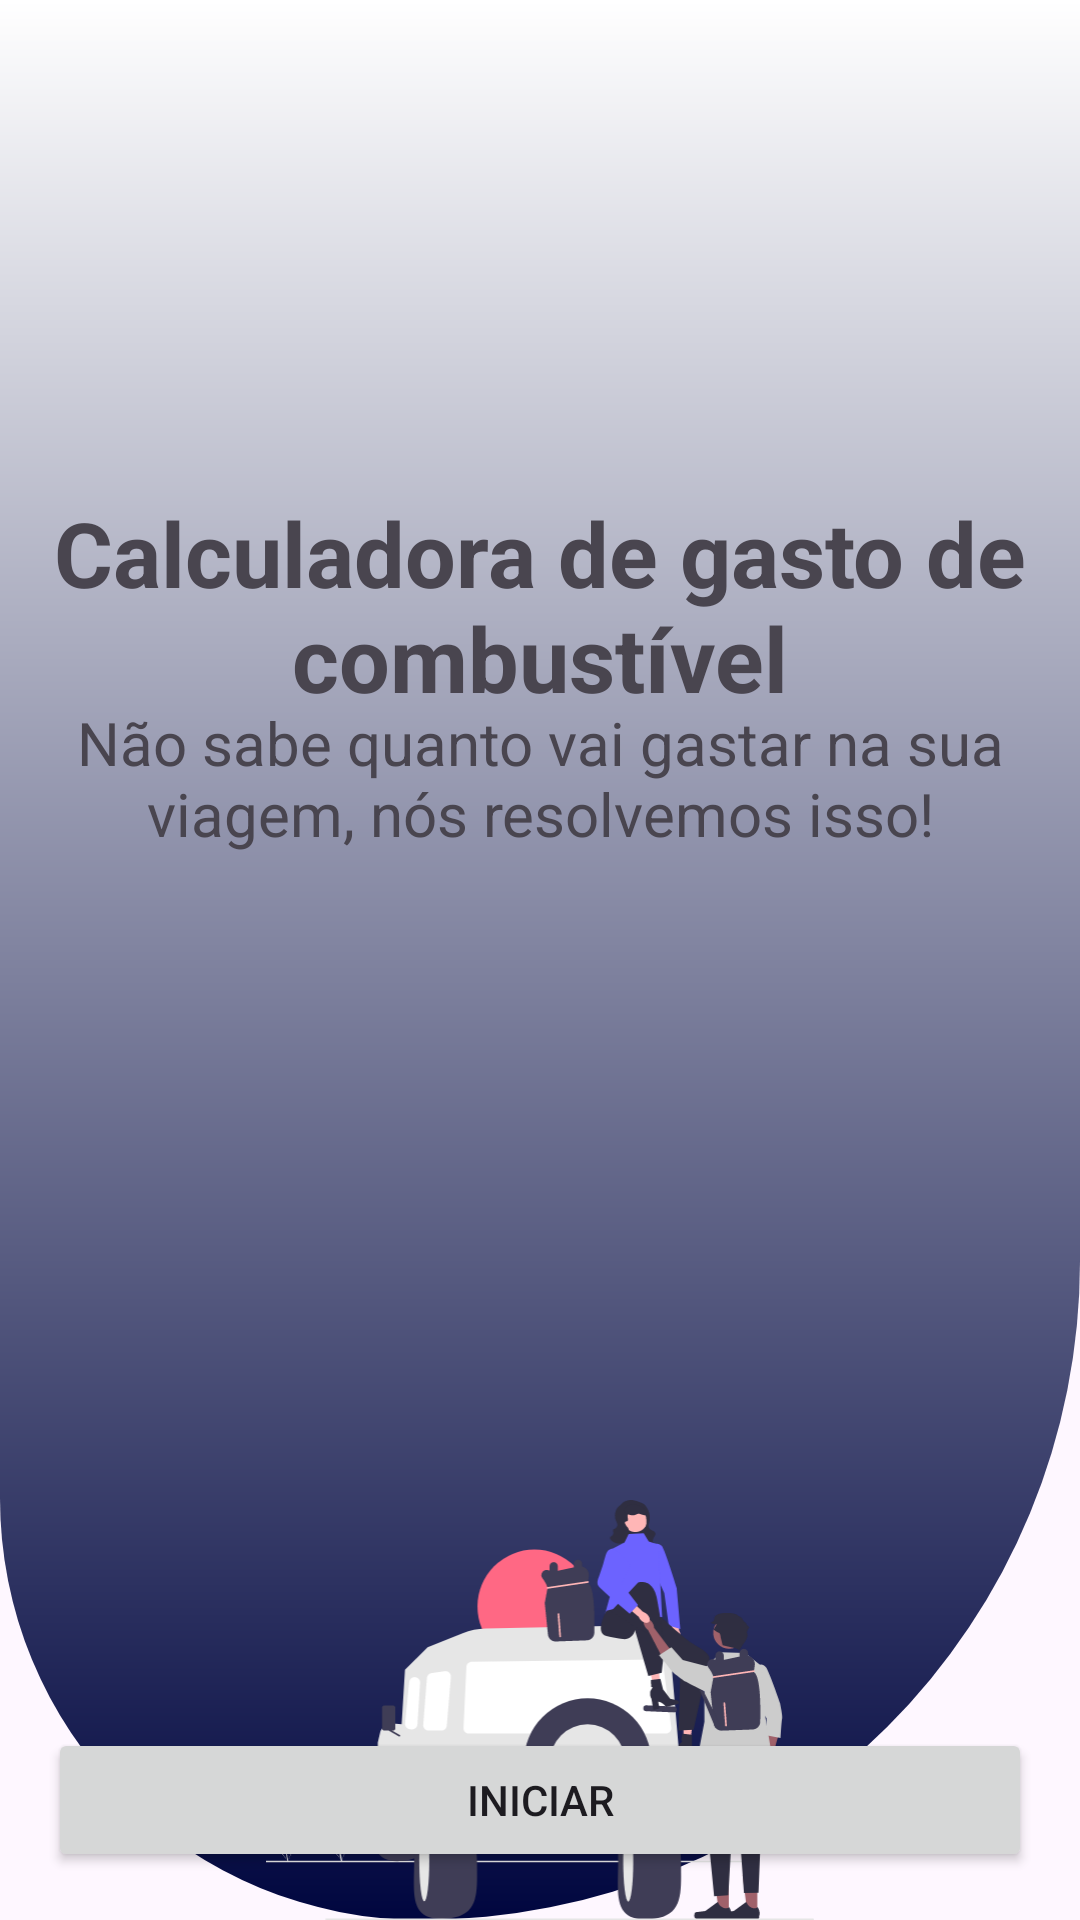

Here is an Android app screen rendered from its layout file. Give the layout XML and the strings, colors and styles it references.
<!-- AndroidManifest.xml: application theme Theme.FuelCalculator -->
<!-- res/layout/activity_main.xml -->
<?xml version="1.0" encoding="utf-8"?>
<androidx.constraintlayout.widget.ConstraintLayout xmlns:android="http://schemas.android.com/apk/res/android"
    xmlns:app="http://schemas.android.com/apk/res-auto"
    xmlns:tools="http://schemas.android.com/tools"
    android:id="@+id/main"
    android:layout_width="match_parent"
    android:layout_height="match_parent"
    tools:context=".MainActivity">


    <LinearLayout
        android:id="@+id/vg_header"
        android:layout_width="match_parent"
        android:layout_height="wrap_content"
        android:background="@drawable/gradiente_bg"
        android:orientation="vertical"
        app:layout_constraintEnd_toEndOf="parent"
        app:layout_constraintStart_toStartOf="parent"
        app:layout_constraintTop_toTopOf="parent">

        <ImageView
            android:layout_width="match_parent"
            android:layout_height="wrap_content"
            android:layout_gravity="center_horizontal"
            android:paddingTop="500dp"
            android:src="@drawable/ic_trip" />


    </LinearLayout>

    <Button
        android:id="@+id/iniciar"
        android:layout_width="match_parent"
        android:layout_height="wrap_content"
        android:layout_margin="16dp"
        android:text="Iniciar"
        app:layout_constraintBottom_toBottomOf="parent"
        tools:layout_editor_absoluteX="164dp" />

    <TextView
        android:id="@+id/textView2"
        android:layout_width="349dp"
        android:layout_height="78dp"
        android:layout_margin="16dp"
        android:gravity="center"
        android:text="Calculadora de gasto de combustível"
        android:textSize="30sp"
        android:textStyle="bold"
        app:layout_constraintBottom_toBottomOf="parent"
        app:layout_constraintEnd_toEndOf="parent"
        app:layout_constraintStart_toStartOf="parent"
        app:layout_constraintTop_toTopOf="parent"
        app:layout_constraintVertical_bias="0.277" />

    <TextView
        android:id="@+id/textView3"
        android:layout_width="match_parent"
        android:layout_height="wrap_content"
        android:layout_margin="16dp"
        android:layout_marginStart="16dp"
        android:gravity="center_horizontal"
        android:text="Não sabe quanto vai gastar na sua viagem, nós resolvemos isso!"
        android:textSize="20sp"
        app:layout_constraintBottom_toBottomOf="parent"
        app:layout_constraintStart_toStartOf="parent"
        app:layout_constraintTop_toTopOf="parent"
        app:layout_constraintVertical_bias="0.391" />

</androidx.constraintlayout.widget.ConstraintLayout>
<!-- resources referenced by this layout -->
<resources>
  <!-- drawable gradiente_bg (drawable) -->
  <?xml version="1.0" encoding="utf-8"?>
  <shape xmlns:android="http://schemas.android.com/apk/res/android">
  
      <corners android:topLeftRadius="0dp"
          android:topRightRadius="0dp"
          android:bottomLeftRadius="256dp"
          android:bottomRightRadius="400dp" />
  
      <gradient
          android:startColor="@color/blue"
          android:endColor="@color/white"
          android:angle="90" />
  </shape>
  <!-- drawable ic_trip: vector/xml drawable (drawable, 31115 chars, omitted) -->
  <style name="Theme.FuelCalculator" parent="Base.Theme.FuelCalculator" />
  <color name="blue">#00063F</color>
  <color name="white">#FFFFFFFF</color>
  <style name="Base.Theme.FuelCalculator" parent="Theme.Material3.DayNight.NoActionBar">
          
           <item name="colorPrimary">@color/blue</item>
          <item name="android:statusBarColor">@color/white</item>
      </style>
</resources>
